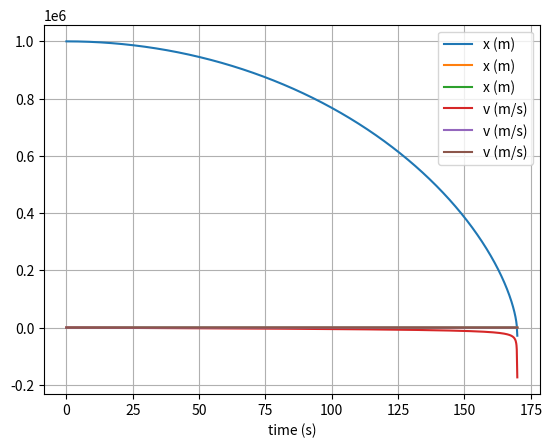

Reproduce this figure in Python.
# uncomment the next line if running in a notebook
# %matplotlib inline
import numpy as np
import matplotlib.pyplot as plt

# mass, spring constant, initial position and velocity
m = 1
M = 6.42 * (10 ** 23)
r = np.array([10**6,0.0,0.0])
v = np.array([0.0,0.0,0.0])
G = 6.6743 * (10**-11)

# simulation time, timestep and time
t_max = 170
dt = 0.1
t_array = np.arange(0, t_max, dt)

# initialise empty lists to record trajectories
r_list = []
v_list = []

r_list.append(v * dt + r)
v_list.append(v)

# Euler integration
for t in range(len(t_array) - 1):

    # append current state to trajectories
    r_list.append(r)
    v_list.append(v)

    # calculate new position and velocity
    dir = r / np.linalg.norm(r)
    a = (-(M * G) / (r.dot(r))) * dir
    r = 2 * r_list[-1] - r_list[-2] + (dt**2)*(a)
    v = (1 / (2 * dt)) * (r - r_list[-2])

# convert trajectory lists into arrays, so they can be sliced (useful for Assignment 2)
x_array = np.array(r_list)
v_array = np.array(v_list)

# plot the position-time graph
plt.figure(1)
plt.clf()
plt.xlabel('time (s)')
plt.grid()
plt.plot(t_array, x_array, label='x (m)')
plt.plot(t_array, v_array, label='v (m/s)')
plt.legend()
plt.show()
